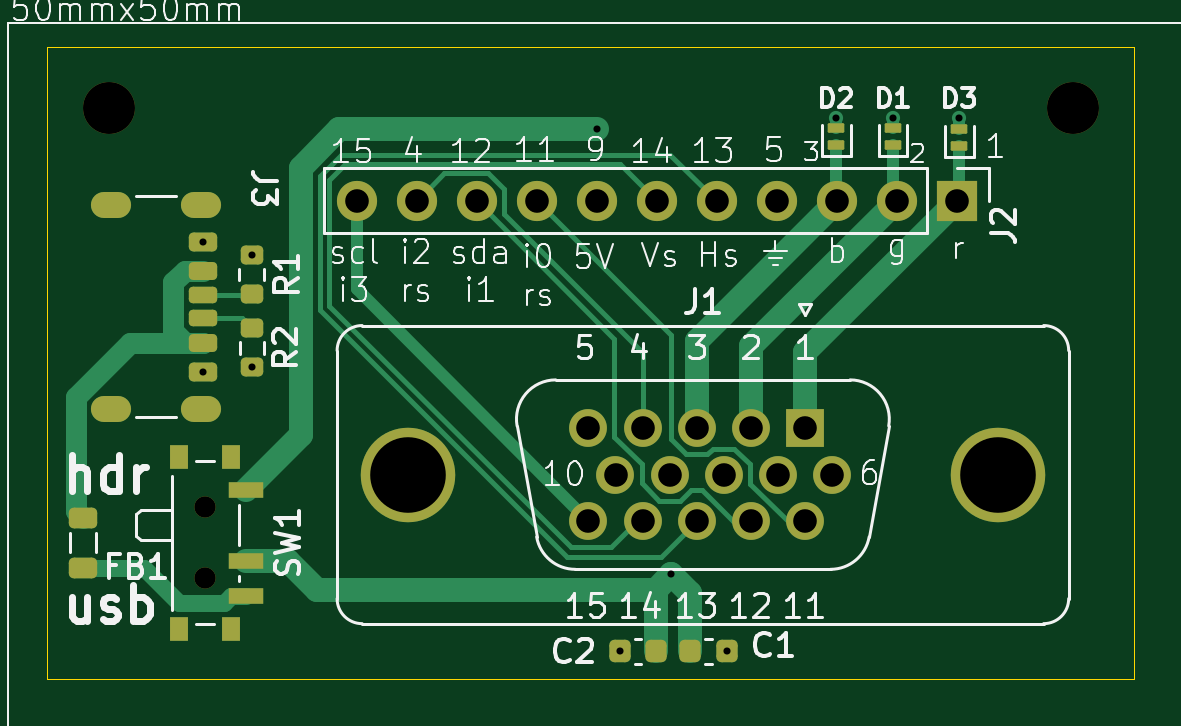
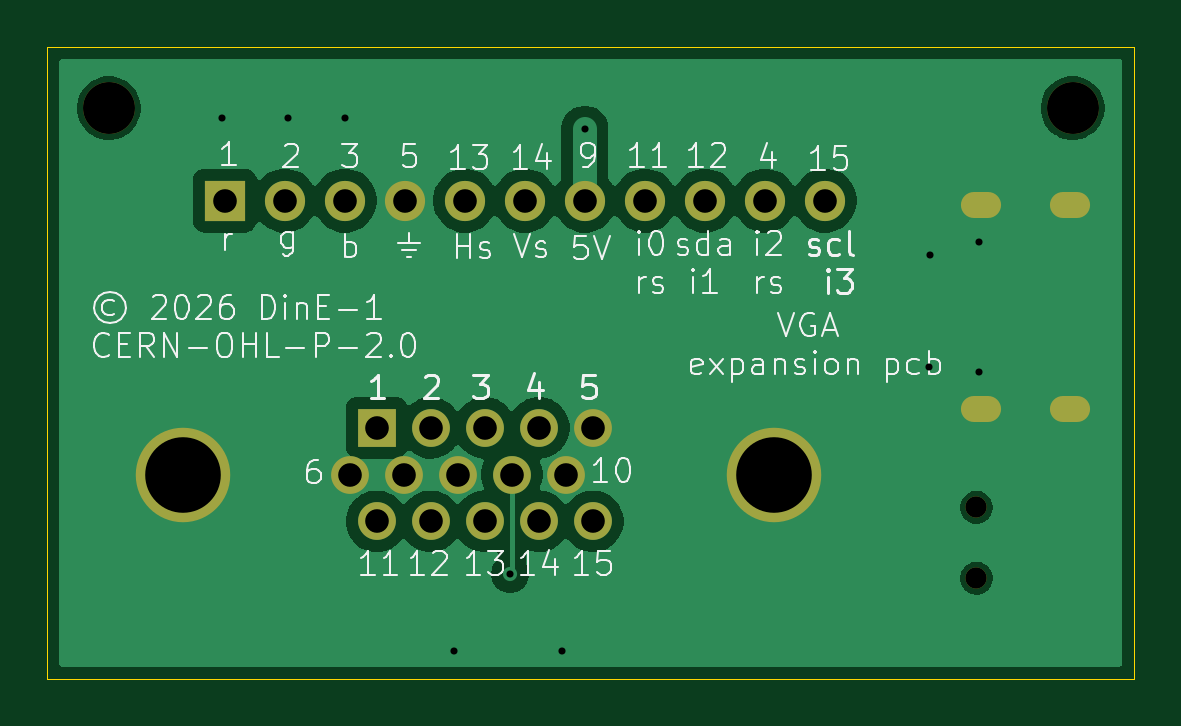
Circuit board: 11 layer files. Board 46.0 x 26.8 mm.
- bottom_copper: vga-breakout-B_Cu.gbr (36352 bytes)
- bottom_mask: vga-breakout-B_Mask.gbr (1703 bytes)
- paste: vga-breakout-B_Paste.gbr (455 bytes)
- bottom_silk: vga-breakout-B_Silkscreen.gbr (47492 bytes)
- outline: vga-breakout-Edge_Cuts.gbr (609 bytes)
- top_copper: vga-breakout-F_Cu.gbr (12039 bytes)
- top_mask: vga-breakout-F_Mask.gbr (4496 bytes)
- paste: vga-breakout-F_Paste.gbr (3409 bytes)
- top_silk: vga-breakout-F_Silkscreen.gbr (52932 bytes)
- drill: vga-breakout-NPTH.drl (450 bytes)
- drill: vga-breakout-PTH.drl (1303 bytes)

=== bottom_copper: vga-breakout-B_Cu.gbr (36352 bytes, source omitted) ===
=== bottom_mask: vga-breakout-B_Mask.gbr ===
%TF.GenerationSoftware,KiCad,Pcbnew,9.0.5*%
%TF.CreationDate,2026-05-31T10:05:37+05:30*%
%TF.ProjectId,vga-breakout,7667612d-6272-4656-916b-6f75742e6b69,rev?*%
%TF.SameCoordinates,Original*%
%TF.FileFunction,Soldermask,Bot*%
%TF.FilePolarity,Negative*%
%FSLAX46Y46*%
G04 Gerber Fmt 4.6, Leading zero omitted, Abs format (unit mm)*
G04 Created by KiCad (PCBNEW 9.0.5) date 2026-05-31 10:05:37*
%MOMM*%
%LPD*%
G01*
G04 APERTURE LIST*
%ADD10C,4.000000*%
%ADD11R,1.600000X1.600000*%
%ADD12C,1.600000*%
%ADD13R,1.700000X1.700000*%
%ADD14C,1.700000*%
%ADD15C,0.900000*%
%ADD16O,1.700000X1.100000*%
%ADD17C,2.200000*%
G04 APERTURE END LIST*
D10*
%TO.C,J1*%
X85251892Y-107112259D03*
X110251892Y-107112259D03*
D11*
X102066892Y-105132259D03*
D12*
X99776892Y-105132259D03*
X97486892Y-105132259D03*
X95196892Y-105132259D03*
X92906892Y-105132259D03*
X103211892Y-107112259D03*
X100921892Y-107112259D03*
X98631892Y-107112259D03*
X96341892Y-107112259D03*
X94051892Y-107112259D03*
X102066892Y-109092259D03*
X99776892Y-109092259D03*
X97486892Y-109092259D03*
X95196892Y-109092259D03*
X92906892Y-109092259D03*
%TD*%
D13*
%TO.C,J2*%
X108490000Y-95515206D03*
D14*
X105950000Y-95515206D03*
X103410000Y-95515206D03*
X100870000Y-95515206D03*
X98330000Y-95515206D03*
X95790000Y-95515206D03*
X93250000Y-95515206D03*
X90710000Y-95515206D03*
X88170000Y-95515206D03*
X85630000Y-95515206D03*
X83090000Y-95515206D03*
%TD*%
D15*
%TO.C,SW1*%
X76670000Y-111500000D03*
X76670000Y-108500000D03*
%TD*%
D16*
%TO.C,J3*%
X76500000Y-95680000D03*
X72700000Y-95680000D03*
X76500000Y-104320000D03*
X72700000Y-104320000D03*
%TD*%
D17*
%TO.C,REF\u002A\u002A*%
X113400000Y-91600000D03*
%TD*%
%TO.C,REF\u002A\u002A*%
X72600000Y-91600000D03*
%TD*%
M02*

=== paste: vga-breakout-B_Paste.gbr ===
%TF.GenerationSoftware,KiCad,Pcbnew,9.0.5*%
%TF.CreationDate,2026-05-31T10:05:36+05:30*%
%TF.ProjectId,vga-breakout,7667612d-6272-4656-916b-6f75742e6b69,rev?*%
%TF.SameCoordinates,Original*%
%TF.FileFunction,Paste,Bot*%
%TF.FilePolarity,Positive*%
%FSLAX46Y46*%
G04 Gerber Fmt 4.6, Leading zero omitted, Abs format (unit mm)*
G04 Created by KiCad (PCBNEW 9.0.5) date 2026-05-31 10:05:36*
%MOMM*%
%LPD*%
G01*
G04 APERTURE LIST*
G04 APERTURE END LIST*
M02*

=== bottom_silk: vga-breakout-B_Silkscreen.gbr (47492 bytes, source omitted) ===
=== outline: vga-breakout-Edge_Cuts.gbr ===
%TF.GenerationSoftware,KiCad,Pcbnew,9.0.5*%
%TF.CreationDate,2026-05-31T10:05:37+05:30*%
%TF.ProjectId,vga-breakout,7667612d-6272-4656-916b-6f75742e6b69,rev?*%
%TF.SameCoordinates,Original*%
%TF.FileFunction,Profile,NP*%
%FSLAX46Y46*%
G04 Gerber Fmt 4.6, Leading zero omitted, Abs format (unit mm)*
G04 Created by KiCad (PCBNEW 9.0.5) date 2026-05-31 10:05:37*
%MOMM*%
%LPD*%
G01*
G04 APERTURE LIST*
%TA.AperFunction,Profile*%
%ADD10C,0.050000*%
%TD*%
G04 APERTURE END LIST*
D10*
X70000000Y-89000000D02*
X116000000Y-89000000D01*
X116000000Y-115750000D01*
X70000000Y-115750000D01*
X70000000Y-89000000D01*
M02*

=== top_copper: vga-breakout-F_Cu.gbr (12039 bytes, source omitted) ===
=== top_mask: vga-breakout-F_Mask.gbr ===
%TF.GenerationSoftware,KiCad,Pcbnew,9.0.5*%
%TF.CreationDate,2026-05-31T10:05:37+05:30*%
%TF.ProjectId,vga-breakout,7667612d-6272-4656-916b-6f75742e6b69,rev?*%
%TF.SameCoordinates,Original*%
%TF.FileFunction,Soldermask,Top*%
%TF.FilePolarity,Negative*%
%FSLAX46Y46*%
G04 Gerber Fmt 4.6, Leading zero omitted, Abs format (unit mm)*
G04 Created by KiCad (PCBNEW 9.0.5) date 2026-05-31 10:05:37*
%MOMM*%
%LPD*%
G01*
G04 APERTURE LIST*
G04 Aperture macros list*
%AMRoundRect*
0 Rectangle with rounded corners*
0 $1 Rounding radius*
0 $2 $3 $4 $5 $6 $7 $8 $9 X,Y pos of 4 corners*
0 Add a 4 corners polygon primitive as box body*
4,1,4,$2,$3,$4,$5,$6,$7,$8,$9,$2,$3,0*
0 Add four circle primitives for the rounded corners*
1,1,$1+$1,$2,$3*
1,1,$1+$1,$4,$5*
1,1,$1+$1,$6,$7*
1,1,$1+$1,$8,$9*
0 Add four rect primitives between the rounded corners*
20,1,$1+$1,$2,$3,$4,$5,0*
20,1,$1+$1,$4,$5,$6,$7,0*
20,1,$1+$1,$6,$7,$8,$9,0*
20,1,$1+$1,$8,$9,$2,$3,0*%
G04 Aperture macros list end*
%ADD10RoundRect,0.050000X0.300000X-0.150000X0.300000X0.150000X-0.300000X0.150000X-0.300000X-0.150000X0*%
%ADD11RoundRect,0.225000X-0.225000X-0.250000X0.225000X-0.250000X0.225000X0.250000X-0.225000X0.250000X0*%
%ADD12C,4.000000*%
%ADD13R,1.600000X1.600000*%
%ADD14C,1.600000*%
%ADD15R,1.700000X1.700000*%
%ADD16C,1.700000*%
%ADD17RoundRect,0.200000X-0.275000X0.200000X-0.275000X-0.200000X0.275000X-0.200000X0.275000X0.200000X0*%
%ADD18RoundRect,0.200000X0.275000X-0.200000X0.275000X0.200000X-0.275000X0.200000X-0.275000X-0.200000X0*%
%ADD19R,1.500000X0.700000*%
%ADD20R,0.800000X1.000000*%
%ADD21C,0.900000*%
%ADD22RoundRect,0.225000X0.225000X0.250000X-0.225000X0.250000X-0.225000X-0.250000X0.225000X-0.250000X0*%
%ADD23RoundRect,0.218750X0.381250X-0.218750X0.381250X0.218750X-0.381250X0.218750X-0.381250X-0.218750X0*%
%ADD24RoundRect,0.175000X-0.425000X0.175000X-0.425000X-0.175000X0.425000X-0.175000X0.425000X0.175000X0*%
%ADD25RoundRect,0.190000X0.410000X-0.190000X0.410000X0.190000X-0.410000X0.190000X-0.410000X-0.190000X0*%
%ADD26RoundRect,0.200000X0.400000X-0.200000X0.400000X0.200000X-0.400000X0.200000X-0.400000X-0.200000X0*%
%ADD27RoundRect,0.175000X0.425000X-0.175000X0.425000X0.175000X-0.425000X0.175000X-0.425000X-0.175000X0*%
%ADD28RoundRect,0.190000X-0.410000X0.190000X-0.410000X-0.190000X0.410000X-0.190000X0.410000X0.190000X0*%
%ADD29RoundRect,0.200000X-0.400000X0.200000X-0.400000X-0.200000X0.400000X-0.200000X0.400000X0.200000X0*%
%ADD30O,1.700000X1.100000*%
%ADD31C,2.200000*%
G04 APERTURE END LIST*
D10*
%TO.C,D1*%
X105800000Y-93150000D03*
X105800000Y-92450000D03*
%TD*%
%TO.C,D3*%
X108600000Y-93200000D03*
X108600000Y-92500000D03*
%TD*%
%TO.C,D2*%
X103400000Y-92450000D03*
X103400000Y-93150000D03*
%TD*%
D11*
%TO.C,C1*%
X97225000Y-114600000D03*
X98775000Y-114600000D03*
%TD*%
D12*
%TO.C,J1*%
X85251892Y-107112259D03*
X110251892Y-107112259D03*
D13*
X102066892Y-105132259D03*
D14*
X99776892Y-105132259D03*
X97486892Y-105132259D03*
X95196892Y-105132259D03*
X92906892Y-105132259D03*
X103211892Y-107112259D03*
X100921892Y-107112259D03*
X98631892Y-107112259D03*
X96341892Y-107112259D03*
X94051892Y-107112259D03*
X102066892Y-109092259D03*
X99776892Y-109092259D03*
X97486892Y-109092259D03*
X95196892Y-109092259D03*
X92906892Y-109092259D03*
%TD*%
D15*
%TO.C,J2*%
X108490000Y-95515206D03*
D16*
X105950000Y-95515206D03*
X103410000Y-95515206D03*
X100870000Y-95515206D03*
X98330000Y-95515206D03*
X95790000Y-95515206D03*
X93250000Y-95515206D03*
X90710000Y-95515206D03*
X88170000Y-95515206D03*
X85630000Y-95515206D03*
X83090000Y-95515206D03*
%TD*%
D17*
%TO.C,R2*%
X78662049Y-102575770D03*
X78662049Y-100925770D03*
%TD*%
D18*
%TO.C,R1*%
X78645196Y-97802357D03*
X78645196Y-99452357D03*
%TD*%
D19*
%TO.C,SW1*%
X78430000Y-112250000D03*
X78430000Y-110750000D03*
X78430000Y-107750000D03*
D20*
X75570000Y-113650000D03*
X77780000Y-113650000D03*
D21*
X76670000Y-111500000D03*
X76670000Y-108500000D03*
D20*
X75570000Y-106350000D03*
X77780000Y-106350000D03*
%TD*%
D22*
%TO.C,C2*%
X95775000Y-114600000D03*
X94225000Y-114600000D03*
%TD*%
D23*
%TO.C,FB1*%
X71500000Y-111062500D03*
X71500000Y-108937500D03*
%TD*%
D24*
%TO.C,J3*%
X76580000Y-99500000D03*
D25*
X76580000Y-101520000D03*
D26*
X76580000Y-102750000D03*
D27*
X76580000Y-100500000D03*
D28*
X76580000Y-98480000D03*
D29*
X76580000Y-97250000D03*
D30*
X76500000Y-95680000D03*
X72700000Y-95680000D03*
X76500000Y-104320000D03*
X72700000Y-104320000D03*
%TD*%
D31*
%TO.C,REF\u002A\u002A*%
X113400000Y-91600000D03*
%TD*%
%TO.C,REF\u002A\u002A*%
X72600000Y-91600000D03*
%TD*%
M02*

=== paste: vga-breakout-F_Paste.gbr (3409 bytes, source withheld) ===
=== top_silk: vga-breakout-F_Silkscreen.gbr (52932 bytes, source omitted) ===
=== drill: vga-breakout-NPTH.drl ===
M48
; DRILL file {KiCad 9.0.5} date 2026-05-31T10:05:32+0530
; FORMAT={-:-/ absolute / metric / decimal}
; #@! TF.CreationDate,2026-05-31T10:05:32+05:30
; #@! TF.GenerationSoftware,Kicad,Pcbnew,9.0.5
; #@! TF.FileFunction,NonPlated,1,2,NPTH
FMAT,2
METRIC
; #@! TA.AperFunction,NonPlated,NPTH,ComponentDrill
T1C0.900
; #@! TA.AperFunction,NonPlated,NPTH,ComponentDrill
T2C2.200
%
G90
G05
T1
X76.67Y-108.5
X76.67Y-111.5
T2
X72.6Y-91.6
X113.4Y-91.6
M30

=== drill: vga-breakout-PTH.drl ===
M48
; DRILL file {KiCad 9.0.5} date 2026-05-31T10:05:32+0530
; FORMAT={-:-/ absolute / metric / decimal}
; #@! TF.CreationDate,2026-05-31T10:05:32+05:30
; #@! TF.GenerationSoftware,Kicad,Pcbnew,9.0.5
; #@! TF.FileFunction,Plated,1,2,PTH
FMAT,2
METRIC
; #@! TA.AperFunction,Plated,PTH,ViaDrill
T1C0.300
; #@! TA.AperFunction,Plated,PTH,ComponentDrill
T2C0.600
; #@! TA.AperFunction,Plated,PTH,ComponentDrill
T3C1.000
; #@! TA.AperFunction,Plated,PTH,ComponentDrill
T4C3.200
%
G90
G05
T1
X76.58Y-97.25
X76.58Y-102.75
X78.645Y-97.802
X78.662Y-102.576
X93.25Y-92.5
X94.225Y-114.6
X96.416Y-111.326
X98.775Y-114.6
X103.4Y-92.0
X105.8Y-92.0
X108.6Y-92.0
T3
X83.09Y-95.515
X85.63Y-95.515
X88.17Y-95.515
X90.71Y-95.515
X92.907Y-105.132
X92.907Y-109.092
X93.25Y-95.515
X94.052Y-107.112
X95.197Y-105.132
X95.197Y-109.092
X95.79Y-95.515
X96.342Y-107.112
X97.487Y-105.132
X97.487Y-109.092
X98.33Y-95.515
X98.632Y-107.112
X99.777Y-105.132
X99.777Y-109.092
X100.87Y-95.515
X100.922Y-107.112
X102.067Y-105.132
X102.067Y-109.092
X103.212Y-107.112
X103.41Y-95.515
X105.95Y-95.515
X108.49Y-95.515
T4
X85.252Y-107.112
X110.252Y-107.112
T2
G00X73.0Y-95.68
M15
G01X72.4Y-95.68
M16
G05
G00X73.0Y-104.32
M15
G01X72.4Y-104.32
M16
G05
G00X76.8Y-95.68
M15
G01X76.2Y-95.68
M16
G05
G00X76.8Y-104.32
M15
G01X76.2Y-104.32
M16
G05
M30
